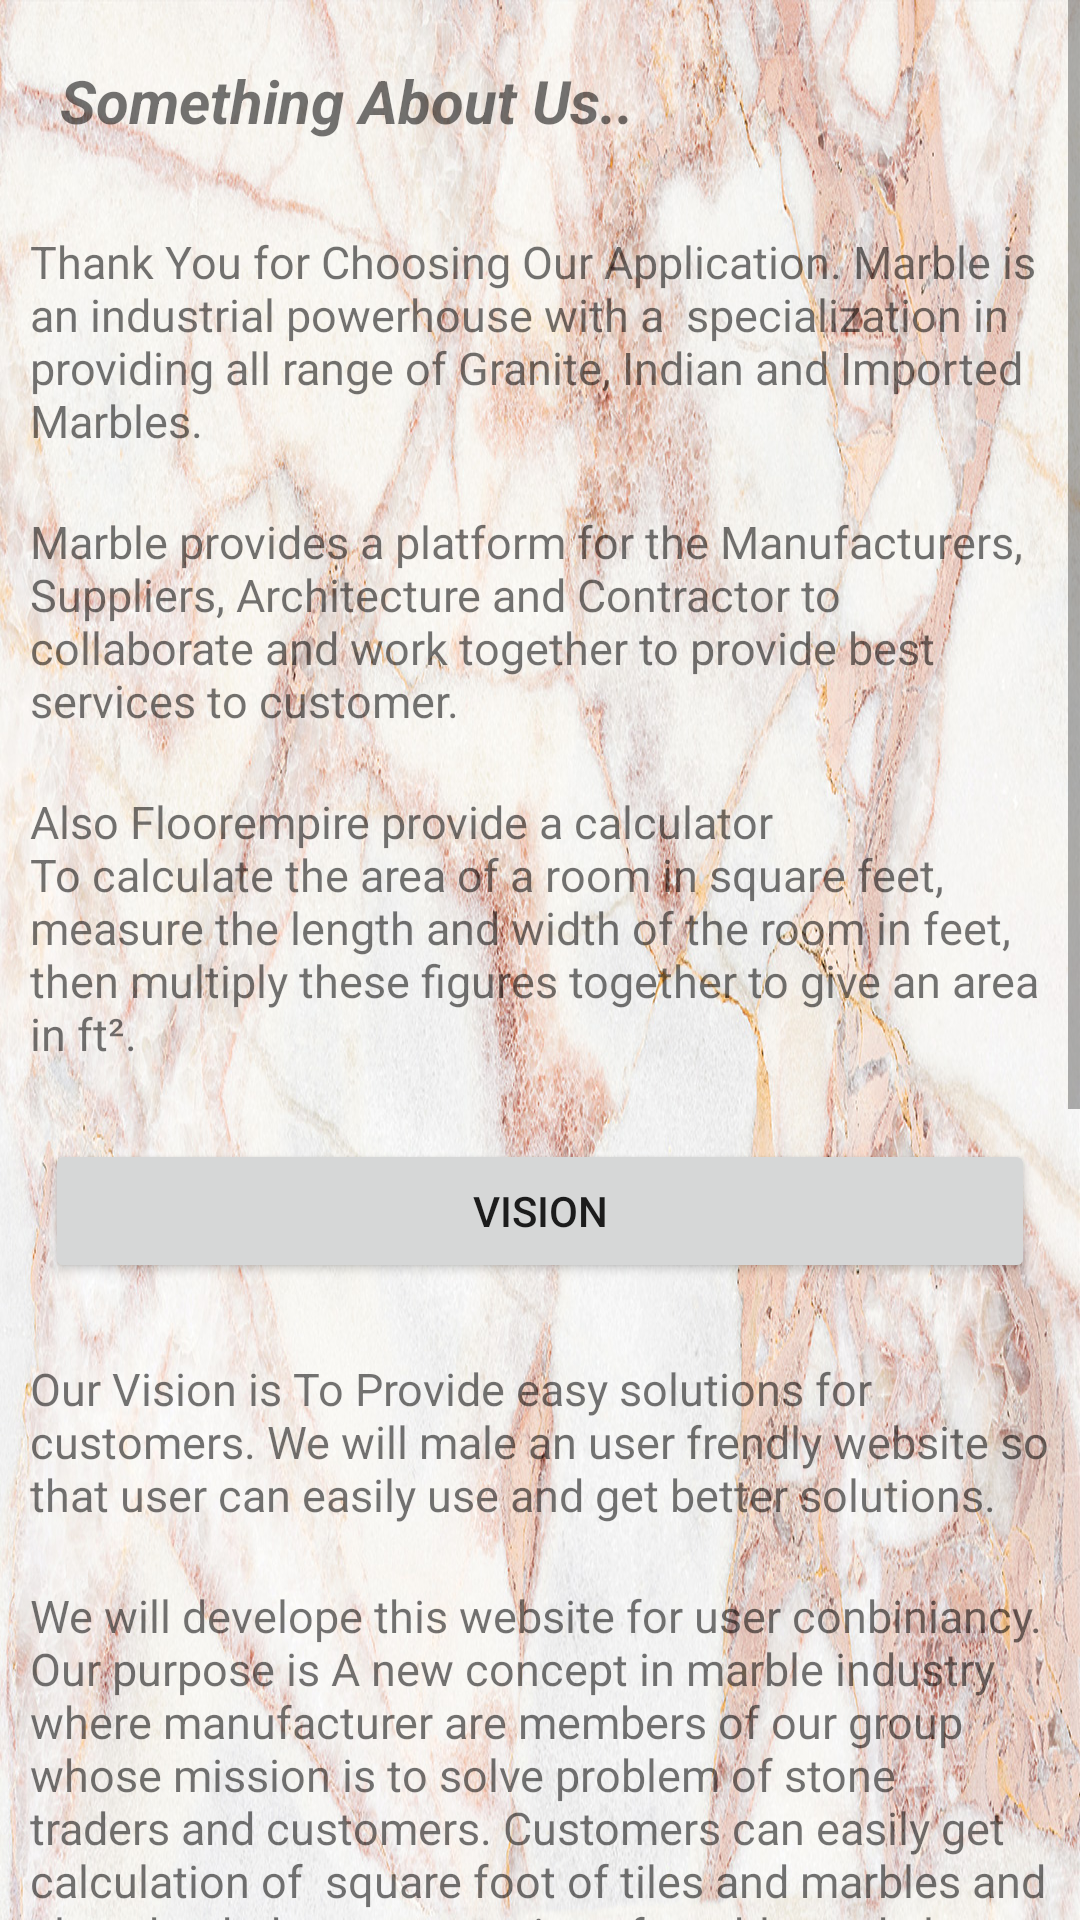

Here is an Android app screen rendered from its layout file. Give the layout XML and the strings, colors and styles it references.
<!-- AndroidManifest.xml: application theme AppTheme -->
<!-- res/layout/fragment_aboutus.xml -->
<ScrollView xmlns:android="http://schemas.android.com/apk/res/android"
    xmlns:tools="http://schemas.android.com/tools"
    android:layout_width="match_parent"
    android:background="@drawable/backgrnd"
    android:layout_height="match_parent"
    tools:context="com.marble.AboutusFragment">

    
<RelativeLayout
    android:layout_width="match_parent"
    android:layout_height="match_parent">
    <TextView
        android:layout_width="wrap_content"
        android:layout_height="wrap_content"
        android:id="@+id/title"
        android:layout_margin="20dp"
        android:text="Something About Us.."
        android:textStyle="bold|italic"
        android:textSize="20dp"
        />
    <TextView
       android:layout_width="wrap_content"
       android:layout_height="wrap_content"
       android:id="@+id/about_title"
        android:layout_below="@id/title"
       android:textSize="15dp"
       android:layout_margin="10dp"
       android:text="Thank You for Choosing Our Application. Marble is an industrial powerhouse with a  specialization in providing all range of Granite, Indian and Imported Marbles."
       />
    <TextView
        android:textSize="15dp"
        android:layout_width="wrap_content"
        android:layout_height="wrap_content"
        android:id="@+id/about_title2"
        android:layout_margin="10dp"
        android:text="Marble provides a platform for the Manufacturers, Suppliers, Architecture and Contractor to collaborate and work together to provide best services to customer."
        android:layout_below="@id/about_title"
        />


    <TextView
        android:textSize="15dp"
        android:layout_width="wrap_content"
        android:layout_height="wrap_content"
        android:id="@+id/about_title3"
        android:layout_margin="10dp"
        android:text="Also Floorempire provide a calculator To calculate the area of a room in square feet, measure the length and width of the room in feet, then multiply these figures together to give an area in ft²."
        android:layout_below="@id/about_title2"
        />
    <Button
        android:layout_width="match_parent"
        android:layout_height="wrap_content"
        android:id="@+id/btn_vision"
        android:text="Vision"
        android:layout_below="@id/about_title3"
        android:layout_margin="15dp"
        />
    <TextView
        android:textSize="15dp"
        android:layout_width="wrap_content"
        android:layout_height="wrap_content"
        android:id="@+id/about_title4"
        android:layout_margin="10dp"
        android:text="Our Vision is To Provide easy solutions for customers. We will male an user frendly website so that user can easily use and get better solutions."
        android:layout_below="@id/btn_vision"
        />

        <TextView
            android:textSize="15dp"
            android:layout_width="wrap_content"
            android:layout_height="wrap_content"
            android:id="@+id/Development_Purpose"
            android:layout_margin="10dp"
            android:text="We will develope this website for user conbiniancy. Our purpose is A new concept in marble industry where manufacturer are members of our group whose mission is to solve problem of stone traders and customers. Customers can easily get calculation of  square foot of tiles and marbles and also check that approx price of marble, and also show latest design for marbles and tiles."
            android:layout_below="@id/about_title4"
            />
    <Button
        android:layout_width="match_parent"
        android:layout_height="wrap_content"
        android:id="@+id/btn_functionality"
        android:text="Functionality"
        android:layout_below="@id/Development_Purpose"
        android:layout_margin="15dp"
        />



    <TextView
        android:id="@+id/detail"
        android:layout_width="match_parent"
        android:layout_height="wrap_content"
        android:layout_margin="15dp"
       android:layout_below="@id/btn_functionality"
        android:text="We will provide a much more functions like Calculator, gallery, which willl helpfull to user and convinient. We provide function for easy calcullator.Easy Gallery View. Easy to get details for Dealers and Retailer which will available in market. So that user can easily convinient to get an information for Speacific Dealer and Retailres. And also we provide an general functionality like Feedback, FAQS for User's frequently Ask Questions. Also provide function for Sharing Our App.Basically our app is very User Frendly."
        android:textSize="15dp" />
    <TextView
        android:id="@+id/thank_you"
        android:layout_width="match_parent"
        android:layout_height="wrap_content"
        android:layout_margin="15dp"
        android:layout_below="@id/detail"
        android:text="Thank you for choosing our Application and Give us very good Support. We will consider All the customers Suggestions And take An several changes as per User guidence and Feedback. Thank You."
        android:textSize="15dp" />
</RelativeLayout>
</ScrollView>
<!-- resources referenced by this layout -->
<resources>
  <!-- drawable backgrnd: jpg bitmap (drawable, 501549 bytes) -->
  <style name="AppTheme" parent="Theme.AppCompat.Light.NoActionBar">
          
          <item name="colorPrimary">@color/colorPrimary</item>
          <item name="colorPrimaryDark">@color/colorPrimaryDark</item>
          <item name="colorAccent">@color/colorAccent</item>
      </style>
  <!-- not gathered from this repository: default colours our renderer supplied (Android Studio template values) -->
  <color name="colorPrimary">#FF6200EE</color>
  <color name="colorPrimaryDark">#FF3700B3</color>
  <color name="colorAccent">#FF03DAC5</color>
</resources>
